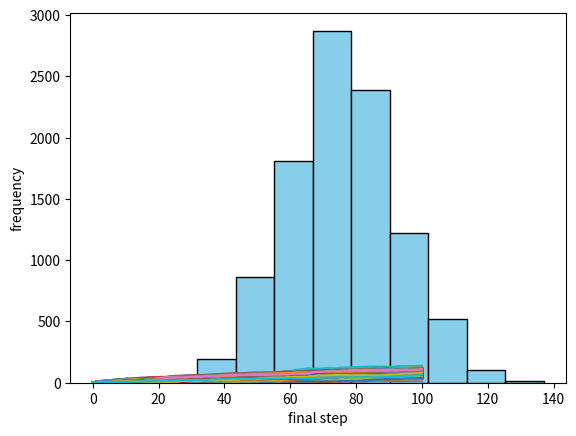

Python code for this plot:
#!/usr/bin/env python
# coding: utf-8

# Imagine, we are playing a game in which we can move up or down the stairs according to the roll of the dice.
# 
# Let's establish the following rules to play the game:
# 
# 1.	The player starts the game at the step 0, rolls a single die and moves along the stairs according to the rolls of the die. In total, the player should roll the die 100 times (make 100 moves)
# 2.	If the die roll is 3, 4 or 5, the player makes one step up the stairs. If the die roll is 1 or 2, the player needs to make one step down (if he is currently at the step 0, he does not make any move). If the die roll is 6, the player needs to roll the die again and make as many steps forward as the new roll of the die shows.
# 
# Here, I will calculate the probability of finishing the game at different steps (after 100 moves). To do it, I will simulate 10 000 games like this one in the form of random walks. I will collect the final steps of all the 10 000 games and calculate the percentages corresponding of some steps I am interested in (steps number 0,10, 20, 30, 40, 50, 60, 70, 80, 90 and 100).
# I will also calculate which step has the highest probability to be the final step to be reached during the game.
# 
# I will also calculate which step has the highest probability to be the final step to be reached during the game.

# First, I will simulate 10 000 games and visualize al 10 000 random walks representing all the moves from all the 10000 games:

# In[1]:


# Import numpy as np
import numpy as np

#Import matplotlib.pyplot as plt
import matplotlib.pyplot as plt

#Magic command to display plots
get_ipython().run_line_magic('matplotlib', 'inline')

# Set the seed
np.random.seed(123)

# Roll the dice
dice=np.random.randint(1,7)

# Simulate random walk 10 000 times
all_walks = []   #create a list for all the steps of all the 10000 simulated random walks
for i in range(10000) :
    random_walk = [0]   #initialize random walk
    for x in range(100) :   #100 steps for each random walk
        step = random_walk[-1]   #current step is set to the last step in the random_walk vector
        dice = np.random.randint(1,7)   #rolling the die
        if dice <= 2:   # if the die roll is 1 or 2 
            step = max(0, step - 1)   # then in our random walk we need to make one step back; but we cannot go below 0 at any time
        elif dice <= 5:   #if the die roll is 3,4 or 5 
            step = step + 1   #then we need to make one step forward
        else:   # if the die roll is 6 
            step = step + np.random.randint(1,7)   # we roll the die again and make an amount of steps forward according to the amount of the eyes the die roll shows 
        random_walk.append(step)   #adding a new step to our random walk
    all_walks.append(random_walk)   #adding each random walk to the vector all_walks

# Create and plot np_aw_t
np_aw_t = np.transpose(np.array(all_walks))   #converting all_walks to a np array and trasposing it

plt.plot(np_aw_t)
plt.xlabel('moves')
plt.ylabel('steps')


# Now, let me look at the distribution of the final steps.

# In[2]:


#Selecting only the final steps of all random walks
ends = np_aw_t[-1,:]   

#Plotting a histogram
plt.hist(ends,color='skyblue',edgecolor='black')   
plt.xlabel('final step')
plt.ylabel('frequency')


# This histogram represents the distribution of all final steps from 10 000 random walks that we simulated. The range of the final steps that we obtained in the simulations lies between 0 and 140. This range is divided into 10 bins of a size of 14 steps.
# 
# As we can see from the histogram, the probability to finish our random walk within the range of the 6th bin, which includes the steps from 70 to 84, is the highest.
# 
# Now, I will compute the probabilities of finishing precisely at the steps 0,10,20,30,40,50,60,70,80,90 and 100 of the stairs.

# In[3]:


for i in range(0,101,10):
    print('The probability of finishing the game at the step number '+str(i)+' is '+str(sum(x==i for x in ends)/100)+'%',end='\n')


# As we can see from the histogram above, the step with the highest probability to be the final one in our game lies between the steps number 70 and 84. 
# Let me now find at which specific step of the stairs a player most probably will finish our game.

# In[4]:


a=[]
step_number=[]
for i in range(71,85,1):
   a.append(sum(x==i for x in ends)/10000)
   step_number.append(i)

print('You will most probably finish the game at the step number '+ str(max(step_number))+
      '. The probability of finishing at this step is '+str(max(a)*100)+' %')

